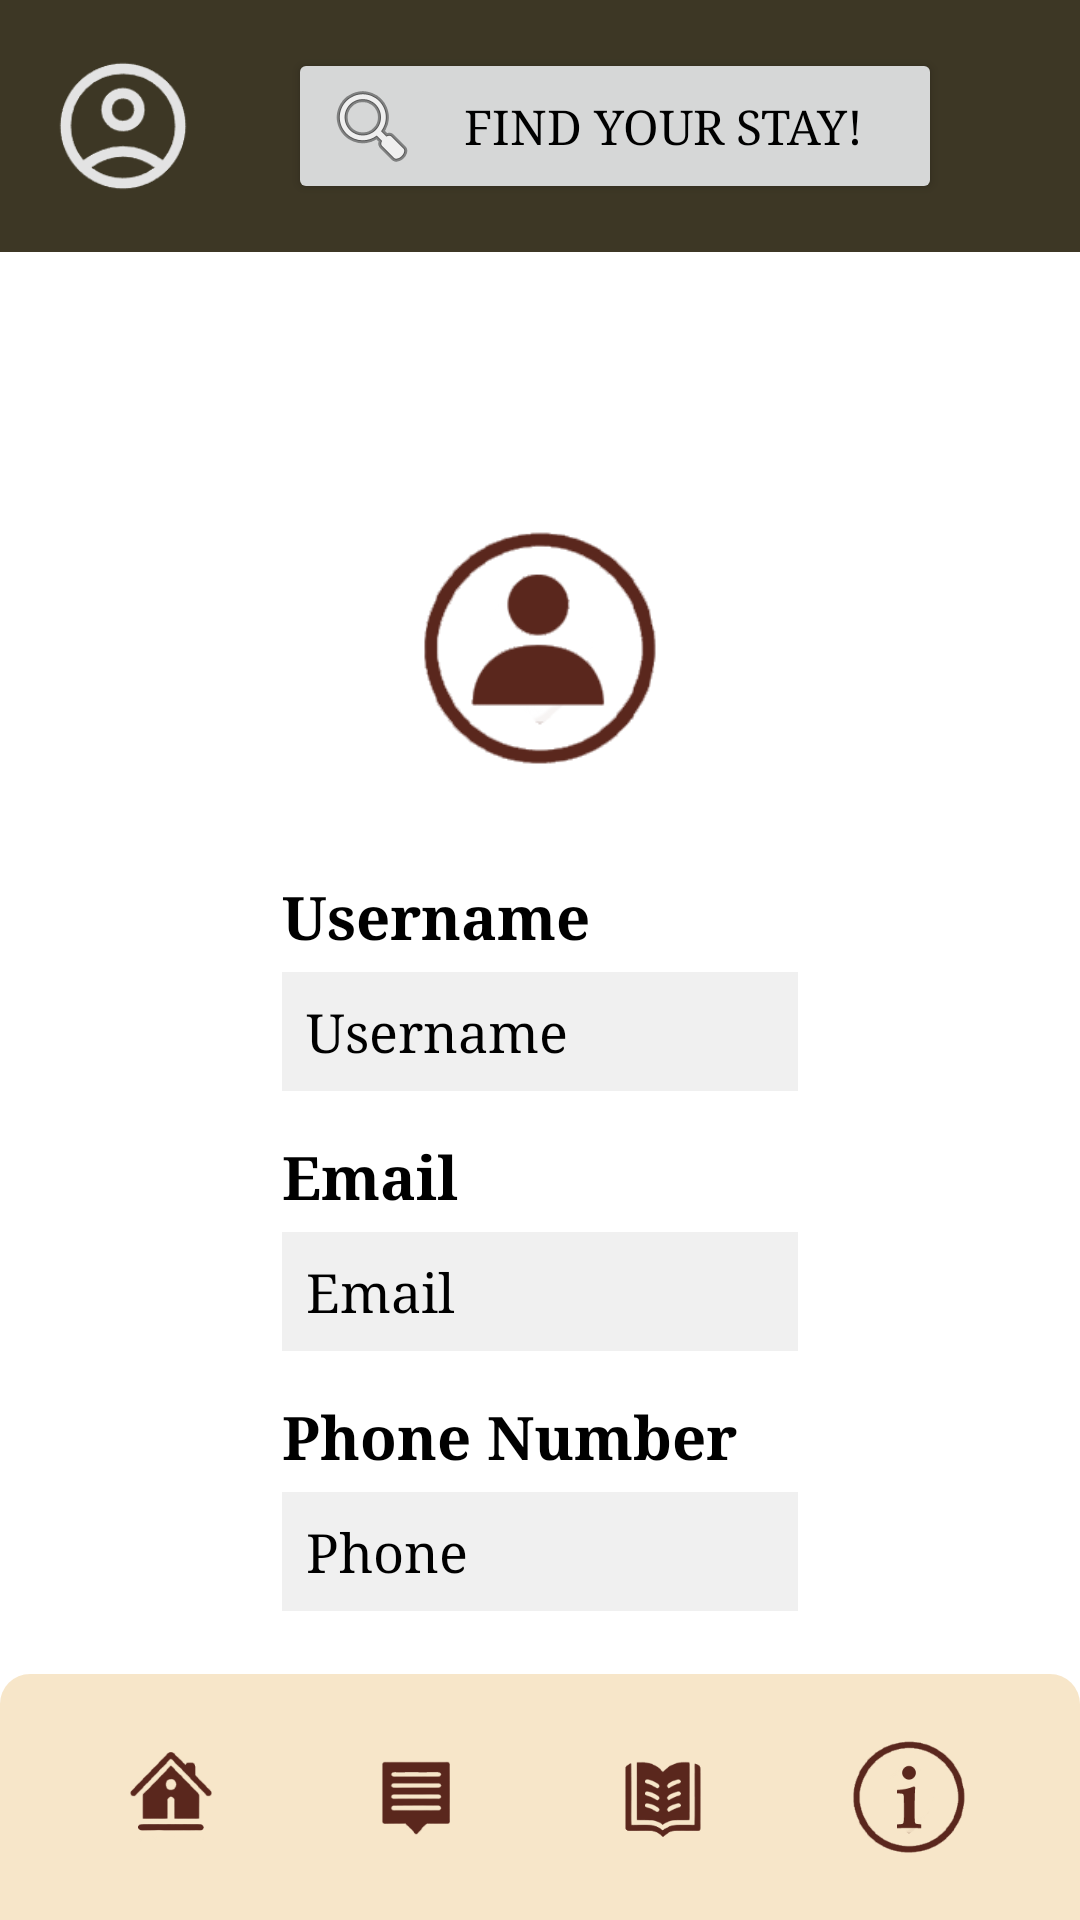

Produce the Android XML layout that renders to this screen, including the resource entries it uses.
<!-- AndroidManifest.xml: application theme Theme.LuxeVista -->
<!-- res/layout/profile_options.xml -->
<RelativeLayout xmlns:android="http://schemas.android.com/apk/res/android"
    android:id="@+id/home"
    android:layout_width="match_parent"
    android:layout_height="match_parent"
    android:orientation="vertical">

    
    <FrameLayout
        android:layout_width="match_parent"
        android:layout_height="wrap_content"
        android:layout_marginBottom="75dp">

        
        <androidx.core.widget.NestedScrollView xmlns:android="http://schemas.android.com/apk/res/android"
            android:layout_width="match_parent"
            android:layout_height="match_parent"
            android:padding="24dp">

            <LinearLayout
                android:layout_width="match_parent"
                android:layout_height="wrap_content"
                android:orientation="vertical"
                android:gravity="center_horizontal"
                android:layout_marginHorizontal="70dp"
                android:layout_marginTop="100dp">

                
                <ImageView
                    android:id="@+id/profileImage"
                    android:layout_width="120dp"
                    android:layout_height="120dp"
                    android:src="@drawable/ic_pfp"
                    android:layout_marginTop="32dp"
                    android:layout_marginBottom="16dp"
                    android:scaleType="centerCrop"
                    android:padding="8dp" />

                
                <TextView
                    android:layout_width="match_parent"
                    android:layout_height="wrap_content"
                    android:text="Username"
                    android:textSize="20dp"
                    android:textStyle="bold"
                    android:layout_marginBottom="5dp"/>

                <TextView
                    android:id="@+id/usernameText"
                    android:layout_width="match_parent"
                    android:layout_height="wrap_content"
                    android:text="Username"
                    android:textSize="18sp"
                    android:padding="8dp"
                    android:background="#f0f0f0"
                    android:layout_marginBottom="15dp"/>

                
                <TextView
                    android:layout_width="match_parent"
                    android:layout_height="wrap_content"
                    android:text="Email"
                    android:textSize="20dp"
                    android:textStyle="bold"
                    android:layout_marginBottom="5dp"/>

                <TextView
                    android:id="@+id/emailText"
                    android:layout_width="match_parent"
                    android:layout_height="wrap_content"
                    android:text="Email"
                    android:textSize="18sp"
                    android:padding="8dp"
                    android:background="#f0f0f0"
                    android:layout_marginBottom="15dp"/>

                
                <TextView
                    android:layout_width="match_parent"
                    android:layout_height="wrap_content"
                    android:text="Phone Number"
                    android:textSize="20dp"
                    android:textStyle="bold"
                    android:layout_marginBottom="5dp"/>

                <TextView
                    android:id="@+id/phoneText"
                    android:layout_width="match_parent"
                    android:layout_height="wrap_content"
                    android:text="Phone"
                    android:textSize="18sp"
                    android:padding="8dp"
                    android:background="#f0f0f0"
                    android:layout_marginBottom="15dp"/>

                <Button
                    android:id="@+id/logoutButton"
                    android:layout_width="150dp"
                    android:layout_height="wrap_content"
                    android:text="Log Out"
                    android:contentDescription="Log out"
                    android:padding="12dp"
                    android:textSize="16sp"
                    android:background="@color/loginButtonColor"
                    android:textColor="@android:color/black"
                    />



            </LinearLayout>
        </androidx.core.widget.NestedScrollView>


        <LinearLayout
            android:layout_width="match_parent"
            android:layout_height="wrap_content"
            android:orientation="horizontal"
            android:padding="16dp"
            android:background="#DA1D1600"
            android:gravity="center" >

            <ImageView
                android:id="@+id/profileButton"
                android:layout_width="50dp"
                android:layout_height="50dp"
                android:src="@drawable/profile"
                android:background="?attr/selectableItemBackgroundBorderless"
                android:scaleType="centerCrop"
                android:contentDescription="Profile"
                android:clickable="true"
                android:focusable="true" />

            <Button
                android:id="@+id/browseButtonTop"
                android:layout_width="match_parent"
                android:layout_height="wrap_content"
                android:layout_marginHorizontal="30dp"
                android:drawableLeft="@android:drawable/ic_menu_search"
                android:text="Find Your Stay!"
                android:textSize="16sp"
                android:textColor="@color/black"
                android:fontFamily="serif"/>

        </LinearLayout>

    </FrameLayout>
    
    <LinearLayout
        android:layout_width="match_parent"
        android:layout_height="wrap_content"
        android:orientation="horizontal"
        android:padding="16dp"
        android:background="@drawable/bottom_nav_shadow"
        android:gravity="center_vertical"
        android:layout_alignParentBottom="true">

        <ImageView
            android:id="@+id/homeButton"
            android:layout_width="0dp"
            android:layout_height="50dp"
            android:layout_weight="1"
            android:src="@drawable/ic_home"
            android:background="?attr/selectableItemBackgroundBorderless"
            android:scaleType="centerInside"
            android:contentDescription="Home"
            android:clickable="true"/>

        <ImageView
            android:id="@+id/browseButton"
            android:layout_width="0dp"
            android:layout_height="50dp"
            android:layout_weight="1"
            android:src="@drawable/ic_info"
            android:background="?attr/selectableItemBackgroundBorderless"
            android:scaleType="centerInside"
            android:contentDescription="Browse"
            android:clickable="true"/>

        <ImageView
            android:id="@+id/bookingsButton"
            android:layout_width="0dp"
            android:layout_height="50dp"
            android:layout_weight="1"
            android:src="@drawable/ic_bookings"
            android:background="?attr/selectableItemBackgroundBorderless"
            android:scaleType="centerInside"
            android:contentDescription="My bookings"
            android:clickable="true"/>

        <ImageView
            android:id="@+id/infoButton"
            android:layout_width="0dp"
            android:layout_height="50dp"
            android:layout_weight="1"
            android:src="@drawable/ic_info2"
            android:background="?attr/selectableItemBackgroundBorderless"
            android:scaleType="centerInside"
            android:contentDescription="Information"
            android:clickable="true"/>

    </LinearLayout>

</RelativeLayout>
<!-- resources referenced by this layout -->
<resources>
  <color name="black">#FF000000</color>
  <color name="loginButtonColor">#BD7202</color>
  <!-- drawable bottom_nav_shadow (drawable) -->
  <layer-list xmlns:android="http://schemas.android.com/apk/res/android">
      
      <item>
          <shape>
              <solid android:color="#D0F6E1BD"/> 
              <corners android:topLeftRadius="10dp" android:topRightRadius="10dp"/> 
          </shape>
      </item>
  </layer-list>
  <!-- drawable ic_bookings: png bitmap (drawable, 3443 bytes) -->
  <!-- drawable ic_home: png bitmap (drawable, 4073 bytes) -->
  <!-- drawable ic_info: png bitmap (drawable, 1901 bytes) -->
  <!-- drawable ic_info2: png bitmap (drawable, 6250 bytes) -->
  <!-- drawable ic_pfp: png bitmap (drawable, 6082 bytes) -->
  <!-- drawable profile: png bitmap (drawable, 3577 bytes) -->
  <style name="Theme.LuxeVista" parent="Base.Theme.LuxeVista" />
  <style name="Base.Theme.LuxeVista" parent="Theme.Material3.DayNight.NoActionBar">
  
          
          <item name="android:background">@android:color/white</item>
  
          
          <item name="colorPrimary">@color/color1</item>
  
          
          <item name="colorPrimaryDark">@color/black</item>
  
          
          <item name="colorAccent">@color/light_brown</item>
  
          
          <item name="android:textColor">@color/black</item>
  
          
          <item name="android:textColorLink">@color/light_brown</item>
  
          
          <item name="actionBarTheme">@style/ThemeOverlay.AppCompat.Dark.ActionBar</item>
  
          
          <item name="colorControlActivated">@color/gold</item>
  
          
          <item name="android:fontFamily">serif</item>
  
      </style>
  <color name="color1">#E6A543</color>
  <color name="light_brown">#D1B298</color>
  <color name="gold">#FFF9E5</color>
</resources>
